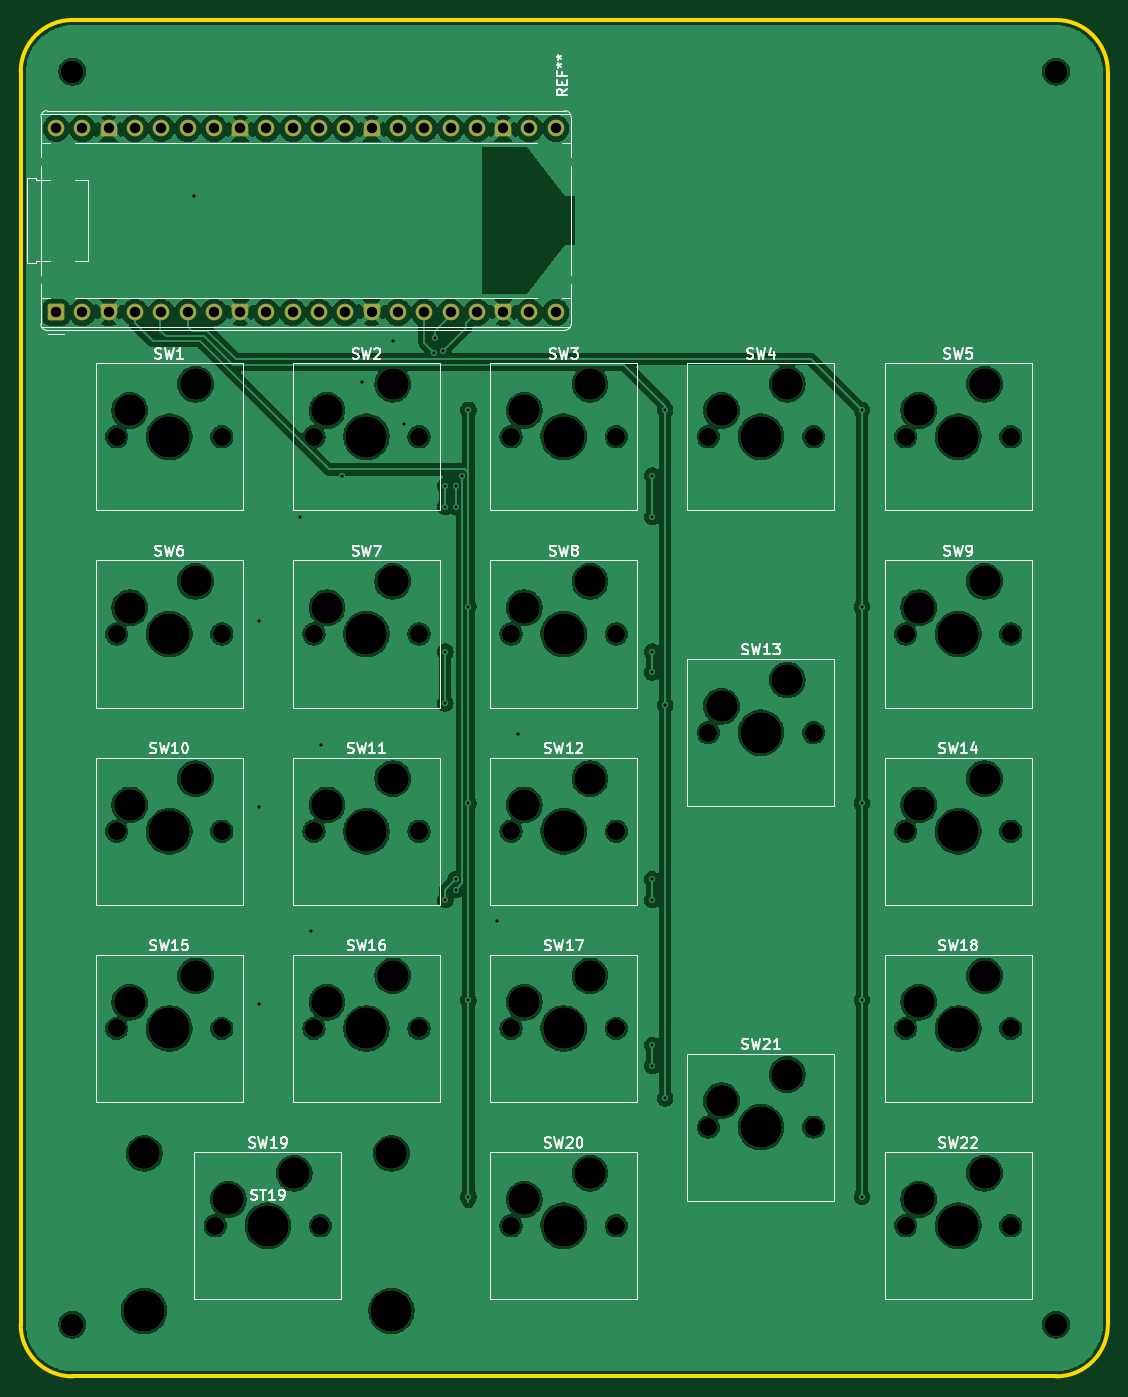
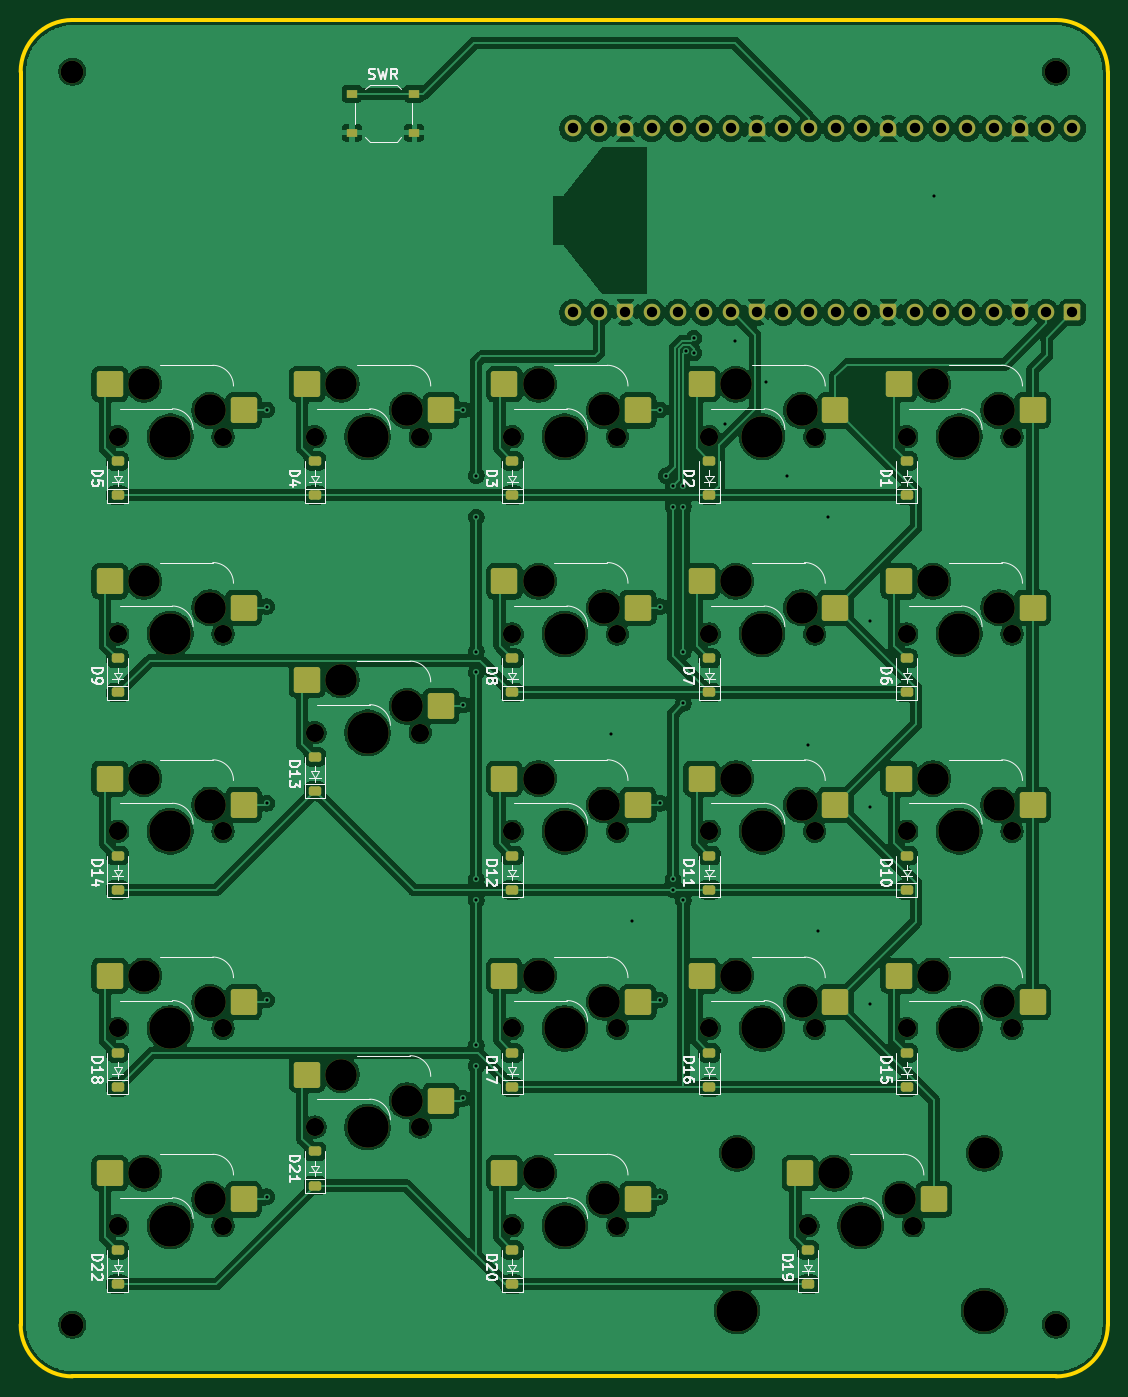
Circuit board: 11 layer files. Board 105.0 x 131.0 mm.
- bottom_copper: MacroPad-B_Cu.gbl (430034 bytes)
- bottom_mask: MacroPad-B_Mask.gbs (11022 bytes)
- paste: MacroPad-B_Paste.gbp (4387 bytes)
- bottom_silk: MacroPad-B_Silkscreen.gbo (66588 bytes)
- outline: MacroPad-Edge_Cuts.gm1 (983 bytes)
- top_copper: MacroPad-F_Cu.gtl (314919 bytes)
- top_mask: MacroPad-F_Mask.gts (7860 bytes)
- paste: MacroPad-F_Paste.gtp (451 bytes)
- top_silk: MacroPad-F_Silkscreen.gto (62357 bytes)
- drill: MacroPad-NPTH.drl (2526 bytes)
- drill: MacroPad-PTH.drl (1583 bytes)

=== bottom_copper: MacroPad-B_Cu.gbl (430034 bytes, source omitted) ===
=== bottom_mask: MacroPad-B_Mask.gbs (11022 bytes, source omitted) ===
=== paste: MacroPad-B_Paste.gbp ===
%TF.GenerationSoftware,KiCad,Pcbnew,9.0.6*%
%TF.CreationDate,2025-11-16T09:10:10-08:00*%
%TF.ProjectId,MacroPad,4d616372-6f50-4616-942e-6b696361645f,rev?*%
%TF.SameCoordinates,Original*%
%TF.FileFunction,Paste,Bot*%
%TF.FilePolarity,Positive*%
%FSLAX46Y46*%
G04 Gerber Fmt 4.6, Leading zero omitted, Abs format (unit mm)*
G04 Created by KiCad (PCBNEW 9.0.6) date 2025-11-16 09:10:10*
%MOMM*%
%LPD*%
G01*
G04 APERTURE LIST*
G04 Aperture macros list*
%AMRoundRect*
0 Rectangle with rounded corners*
0 $1 Rounding radius*
0 $2 $3 $4 $5 $6 $7 $8 $9 X,Y pos of 4 corners*
0 Add a 4 corners polygon primitive as box body*
4,1,4,$2,$3,$4,$5,$6,$7,$8,$9,$2,$3,0*
0 Add four circle primitives for the rounded corners*
1,1,$1+$1,$2,$3*
1,1,$1+$1,$4,$5*
1,1,$1+$1,$6,$7*
1,1,$1+$1,$8,$9*
0 Add four rect primitives between the rounded corners*
20,1,$1+$1,$2,$3,$4,$5,0*
20,1,$1+$1,$4,$5,$6,$7,0*
20,1,$1+$1,$6,$7,$8,$9,0*
20,1,$1+$1,$8,$9,$2,$3,0*%
G04 Aperture macros list end*
%ADD10RoundRect,0.250000X-1.025000X-1.000000X1.025000X-1.000000X1.025000X1.000000X-1.025000X1.000000X0*%
%ADD11RoundRect,0.225000X0.375000X-0.225000X0.375000X0.225000X-0.375000X0.225000X-0.375000X-0.225000X0*%
%ADD12R,1.000000X0.750000*%
G04 APERTURE END LIST*
D10*
%TO.C,SW16*%
X71310000Y-135860000D03*
X84237000Y-133320000D03*
%TD*%
%TO.C,SW6*%
X52260000Y-97760000D03*
X65187000Y-95220000D03*
%TD*%
%TO.C,SW15*%
X52260000Y-135860000D03*
X65187000Y-133320000D03*
%TD*%
%TO.C,SW1*%
X52260000Y-78710000D03*
X65187000Y-76170000D03*
%TD*%
%TO.C,SW12*%
X90360000Y-116810000D03*
X103287000Y-114270000D03*
%TD*%
%TO.C,SW21*%
X109410000Y-145385000D03*
X122337000Y-142845000D03*
%TD*%
%TO.C,SW18*%
X128460000Y-135860000D03*
X141387000Y-133320000D03*
%TD*%
%TO.C,SW2*%
X71310000Y-78710000D03*
X84237000Y-76170000D03*
%TD*%
%TO.C,SW19*%
X61785000Y-154910000D03*
X74712000Y-152370000D03*
%TD*%
%TO.C,SW17*%
X90360000Y-135860000D03*
X103287000Y-133320000D03*
%TD*%
%TO.C,SW5*%
X128460000Y-78710000D03*
X141387000Y-76170000D03*
%TD*%
%TO.C,SW11*%
X71310000Y-116810000D03*
X84237000Y-114270000D03*
%TD*%
%TO.C,SW7*%
X71310000Y-97760000D03*
X84237000Y-95220000D03*
%TD*%
%TO.C,SW4*%
X109410000Y-78710000D03*
X122337000Y-76170000D03*
%TD*%
%TO.C,SW10*%
X52260000Y-116810000D03*
X65187000Y-114270000D03*
%TD*%
%TO.C,SW14*%
X128460000Y-116810000D03*
X141387000Y-114270000D03*
%TD*%
%TO.C,SW13*%
X109410000Y-107285000D03*
X122337000Y-104745000D03*
%TD*%
%TO.C,SW3*%
X90360000Y-78710000D03*
X103287000Y-76170000D03*
%TD*%
%TO.C,SW20*%
X90360000Y-154910000D03*
X103287000Y-152370000D03*
%TD*%
%TO.C,SW8*%
X90360000Y-97760000D03*
X103287000Y-95220000D03*
%TD*%
%TO.C,SW22*%
X128460000Y-154910000D03*
X141387000Y-152370000D03*
%TD*%
%TO.C,SW9*%
X128460000Y-97760000D03*
X141387000Y-95220000D03*
%TD*%
D11*
%TO.C,D19*%
X73950000Y-163100000D03*
X73950000Y-159800000D03*
%TD*%
%TO.C,D12*%
X102525000Y-125000000D03*
X102525000Y-121700000D03*
%TD*%
%TO.C,D3*%
X102525000Y-86900000D03*
X102525000Y-83600000D03*
%TD*%
%TO.C,D21*%
X121575000Y-153575000D03*
X121575000Y-150275000D03*
%TD*%
%TO.C,D9*%
X140625000Y-105950000D03*
X140625000Y-102650000D03*
%TD*%
%TO.C,D5*%
X140625000Y-86900000D03*
X140625000Y-83600000D03*
%TD*%
%TO.C,D14*%
X140625000Y-125000000D03*
X140625000Y-121700000D03*
%TD*%
%TO.C,D15*%
X64425000Y-144050000D03*
X64425000Y-140750000D03*
%TD*%
%TO.C,D6*%
X64425000Y-105950000D03*
X64425000Y-102650000D03*
%TD*%
D12*
%TO.C,SWR*%
X118000000Y-48125000D03*
X112000000Y-48125000D03*
X118000000Y-51875000D03*
X112000000Y-51875000D03*
%TD*%
D11*
%TO.C,D11*%
X83475000Y-125000000D03*
X83475000Y-121700000D03*
%TD*%
%TO.C,D2*%
X83475000Y-86900000D03*
X83475000Y-83600000D03*
%TD*%
%TO.C,D1*%
X64425000Y-86900000D03*
X64425000Y-83600000D03*
%TD*%
%TO.C,D4*%
X121575000Y-86900000D03*
X121575000Y-83600000D03*
%TD*%
%TO.C,D13*%
X121575000Y-115475000D03*
X121575000Y-112175000D03*
%TD*%
%TO.C,D10*%
X64425000Y-125000000D03*
X64425000Y-121700000D03*
%TD*%
%TO.C,D17*%
X102525000Y-144050000D03*
X102525000Y-140750000D03*
%TD*%
%TO.C,D18*%
X140625000Y-144050000D03*
X140625000Y-140750000D03*
%TD*%
%TO.C,D7*%
X83475000Y-105950000D03*
X83475000Y-102650000D03*
%TD*%
%TO.C,D8*%
X102525000Y-105950000D03*
X102525000Y-102650000D03*
%TD*%
%TO.C,D22*%
X140625000Y-163100000D03*
X140625000Y-159800000D03*
%TD*%
%TO.C,D20*%
X102525000Y-163100000D03*
X102525000Y-159800000D03*
%TD*%
%TO.C,D16*%
X83475000Y-144050000D03*
X83475000Y-140750000D03*
%TD*%
M02*

=== bottom_silk: MacroPad-B_Silkscreen.gbo (66588 bytes, source omitted) ===
=== outline: MacroPad-Edge_Cuts.gm1 ===
%TF.GenerationSoftware,KiCad,Pcbnew,9.0.6*%
%TF.CreationDate,2025-11-16T09:10:11-08:00*%
%TF.ProjectId,MacroPad,4d616372-6f50-4616-942e-6b696361645f,rev?*%
%TF.SameCoordinates,Original*%
%TF.FileFunction,Profile,NP*%
%FSLAX46Y46*%
G04 Gerber Fmt 4.6, Leading zero omitted, Abs format (unit mm)*
G04 Created by KiCad (PCBNEW 9.0.6) date 2025-11-16 09:10:11*
%MOMM*%
%LPD*%
G01*
G04 APERTURE LIST*
%TA.AperFunction,Profile*%
%ADD10C,0.400000*%
%TD*%
G04 APERTURE END LIST*
D10*
X45000000Y-46000000D02*
G75*
G02*
X50000000Y-41000000I5000000J0D01*
G01*
X145000000Y-41000000D02*
G75*
G02*
X150000000Y-46000000I0J-5000000D01*
G01*
X50000000Y-41000000D02*
X145000000Y-41000000D01*
X150000000Y-167000000D02*
G75*
G02*
X145000000Y-172000000I-5000000J0D01*
G01*
X50000000Y-172000000D02*
G75*
G02*
X45000000Y-167000000I0J5000000D01*
G01*
X145000000Y-172000000D02*
X50000000Y-172000000D01*
X45000000Y-167000000D02*
X45000000Y-46000000D01*
X150000000Y-46000000D02*
X150000000Y-167000000D01*
M02*

=== top_copper: MacroPad-F_Cu.gtl (314919 bytes, source omitted) ===
=== top_mask: MacroPad-F_Mask.gts (7860 bytes, source omitted) ===
=== paste: MacroPad-F_Paste.gtp ===
%TF.GenerationSoftware,KiCad,Pcbnew,9.0.6*%
%TF.CreationDate,2025-11-16T09:10:10-08:00*%
%TF.ProjectId,MacroPad,4d616372-6f50-4616-942e-6b696361645f,rev?*%
%TF.SameCoordinates,Original*%
%TF.FileFunction,Paste,Top*%
%TF.FilePolarity,Positive*%
%FSLAX46Y46*%
G04 Gerber Fmt 4.6, Leading zero omitted, Abs format (unit mm)*
G04 Created by KiCad (PCBNEW 9.0.6) date 2025-11-16 09:10:10*
%MOMM*%
%LPD*%
G01*
G04 APERTURE LIST*
G04 APERTURE END LIST*
M02*

=== top_silk: MacroPad-F_Silkscreen.gto (62357 bytes, source omitted) ===
=== drill: MacroPad-NPTH.drl ===
M48
; DRILL file {KiCad 9.0.6} date 2025-11-16T09:10:09-0800
; FORMAT={-:-/ absolute / metric / decimal}
; #@! TF.CreationDate,2025-11-16T09:10:09-08:00
; #@! TF.GenerationSoftware,Kicad,Pcbnew,9.0.6
; #@! TF.FileFunction,NonPlated,1,2,NPTH
FMAT,2
METRIC
; #@! TA.AperFunction,NonPlated,NPTH,ComponentDrill
T1C1.750
; #@! TA.AperFunction,NonPlated,NPTH,ComponentDrill
T2C2.200
; #@! TA.AperFunction,NonPlated,NPTH,ComponentDrill
T3C3.048
; #@! TA.AperFunction,NonPlated,NPTH,ComponentDrill
T4C3.050
; #@! TA.AperFunction,NonPlated,NPTH,ComponentDrill
T5C3.988
; #@! TA.AperFunction,NonPlated,NPTH,ComponentDrill
T6C4.000
%
G90
G05
T1
X54.265Y-81.25
X54.265Y-100.3
X54.265Y-119.35
X54.265Y-138.4
X63.79Y-157.45
X64.425Y-81.25
X64.425Y-100.3
X64.425Y-119.35
X64.425Y-138.4
X73.315Y-81.25
X73.315Y-100.3
X73.315Y-119.35
X73.315Y-138.4
X73.95Y-157.45
X83.475Y-81.25
X83.475Y-100.3
X83.475Y-119.35
X83.475Y-138.4
X92.365Y-81.25
X92.365Y-100.3
X92.365Y-119.35
X92.365Y-138.4
X92.365Y-157.45
X102.525Y-81.25
X102.525Y-100.3
X102.525Y-119.35
X102.525Y-138.4
X102.525Y-157.45
X111.415Y-81.25
X111.415Y-109.825
X111.415Y-147.925
X121.575Y-81.25
X121.575Y-109.825
X121.575Y-147.925
X130.465Y-81.25
X130.465Y-100.3
X130.465Y-119.35
X130.465Y-138.4
X130.465Y-157.45
X140.625Y-81.25
X140.625Y-100.3
X140.625Y-119.35
X140.625Y-138.4
X140.625Y-157.45
T2
X50.0Y-46.0
X50.0Y-167.0
X145.0Y-46.0
X145.0Y-167.0
T3
X56.932Y-150.465
X80.808Y-150.465
T4
X55.535Y-78.71
X55.535Y-97.76
X55.535Y-116.81
X55.535Y-135.86
X61.885Y-76.17
X61.885Y-95.22
X61.885Y-114.27
X61.885Y-133.32
X65.06Y-154.91
X71.41Y-152.37
X74.585Y-78.71
X74.585Y-97.76
X74.585Y-116.81
X74.585Y-135.86
X80.935Y-76.17
X80.935Y-95.22
X80.935Y-114.27
X80.935Y-133.32
X93.635Y-78.71
X93.635Y-97.76
X93.635Y-116.81
X93.635Y-135.86
X93.635Y-154.91
X99.985Y-76.17
X99.985Y-95.22
X99.985Y-114.27
X99.985Y-133.32
X99.985Y-152.37
X112.685Y-78.71
X112.685Y-107.285
X112.685Y-145.385
X119.035Y-76.17
X119.035Y-104.745
X119.035Y-142.845
X131.735Y-78.71
X131.735Y-97.76
X131.735Y-116.81
X131.735Y-135.86
X131.735Y-154.91
X138.085Y-76.17
X138.085Y-95.22
X138.085Y-114.27
X138.085Y-133.32
X138.085Y-152.37
T5
X56.932Y-165.675
X80.808Y-165.675
T6
X59.345Y-81.25
X59.345Y-100.3
X59.345Y-119.35
X59.345Y-138.4
X68.87Y-157.45
X78.395Y-81.25
X78.395Y-100.3
X78.395Y-119.35
X78.395Y-138.4
X97.445Y-81.25
X97.445Y-100.3
X97.445Y-119.35
X97.445Y-138.4
X97.445Y-157.45
X116.495Y-81.25
X116.495Y-109.825
X116.495Y-147.925
X135.545Y-81.25
X135.545Y-100.3
X135.545Y-119.35
X135.545Y-138.4
X135.545Y-157.45
M30

=== drill: MacroPad-PTH.drl ===
M48
; DRILL file {KiCad 9.0.6} date 2025-11-16T09:10:09-0800
; FORMAT={-:-/ absolute / metric / decimal}
; #@! TF.CreationDate,2025-11-16T09:10:09-08:00
; #@! TF.GenerationSoftware,Kicad,Pcbnew,9.0.6
; #@! TF.FileFunction,Plated,1,2,PTH
FMAT,2
METRIC
; #@! TA.AperFunction,Plated,PTH,ViaDrill
T1C0.300
; #@! TA.AperFunction,Plated,PTH,ComponentDrill
T2C1.000
%
G90
G05
T1
X61.75Y-58.0
X68.0Y-99.0
X68.0Y-117.0
X68.0Y-136.0
X72.0Y-89.0
X73.0Y-129.0
X74.0Y-111.0
X76.0Y-85.0
X78.0Y-76.0
X81.0Y-72.0
X82.0Y-80.0
X84.964Y-73.15
X85.0Y-71.75
X85.75Y-73.0
X86.0Y-86.0
X86.0Y-88.0
X86.0Y-102.0
X86.0Y-107.0
X86.0Y-126.0
X87.0Y-86.0
X87.0Y-88.0
X87.0Y-124.0
X87.0Y-125.0
X87.645Y-85.0
X88.245Y-78.65
X88.245Y-97.65
X88.245Y-116.65
X88.245Y-135.65
X88.245Y-154.65
X91.0Y-128.0
X93.0Y-110.0
X106.0Y-85.0
X106.0Y-89.0
X106.0Y-102.0
X106.0Y-104.0
X106.0Y-124.0
X106.0Y-126.0
X106.0Y-140.0
X106.0Y-142.0
X107.245Y-78.65
X107.245Y-107.15
X107.245Y-145.15
X126.245Y-78.65
X126.245Y-97.65
X126.245Y-116.65
X126.245Y-135.65
X126.245Y-154.65
T2
X48.42Y-51.47
X48.42Y-69.25
X50.96Y-51.47
X50.96Y-69.25
X53.5Y-51.47
X53.5Y-69.25
X56.04Y-51.47
X56.04Y-69.25
X58.58Y-51.47
X58.58Y-69.25
X61.12Y-51.47
X61.12Y-69.25
X63.66Y-51.47
X63.66Y-69.25
X66.2Y-51.47
X66.2Y-69.25
X68.74Y-51.47
X68.74Y-69.25
X71.28Y-51.47
X71.28Y-69.25
X73.82Y-51.47
X73.82Y-69.25
X76.36Y-51.47
X76.36Y-69.25
X78.9Y-51.47
X78.9Y-69.25
X81.44Y-51.47
X81.44Y-69.25
X83.98Y-51.47
X83.98Y-69.25
X86.52Y-51.47
X86.52Y-69.25
X89.06Y-51.47
X89.06Y-69.25
X91.6Y-51.47
X91.6Y-69.25
X94.14Y-51.47
X94.14Y-69.25
X96.68Y-51.47
X96.68Y-69.25
M30

